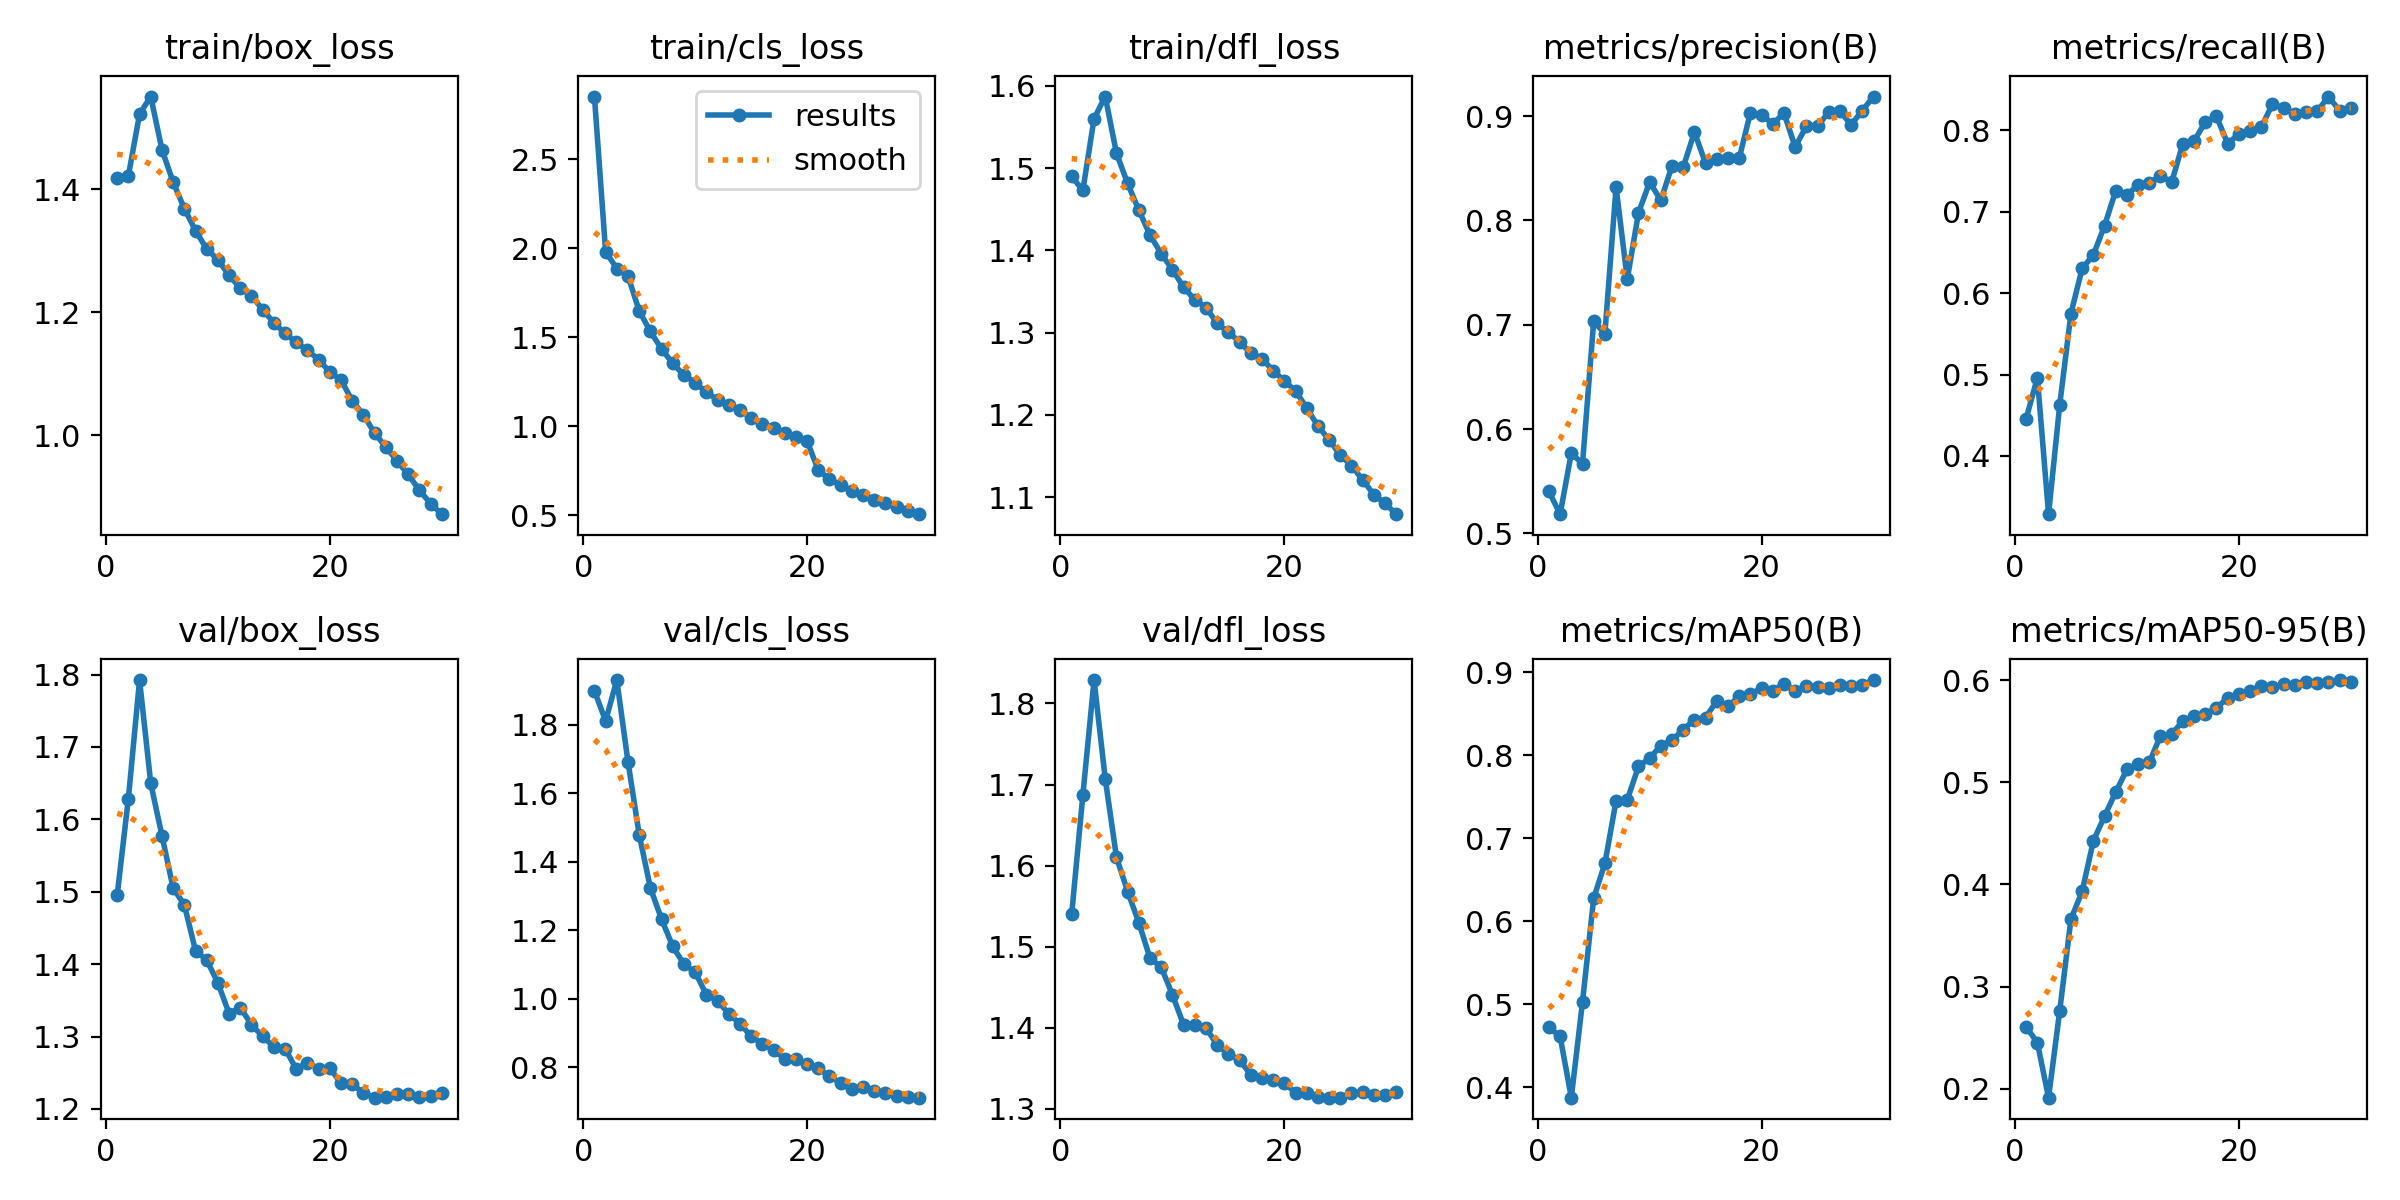

The file beside this chart, header and first rows:
epoch, time, train/box_loss, train/cls_loss, train/dfl_loss, metrics/precision(B), metrics/recall(B), metrics/mAP50(B), metrics/mAP50-95(B), val/box_loss, val/cls_loss, val/dfl_loss, lr/pg0, lr/pg1, lr/pg2
1, 488.2, 1.418, 2.852, 1.49, 0.5403, 0.4459, 0.4721, 0.2605, 1.495, 1.899, 1.54, 0.003331, 0.003331, 0.003331
2, 1008, 1.422, 1.981, 1.473, 0.5184, 0.4961, 0.4612, 0.245, 1.629, 1.811, 1.687, 0.006444, 0.006444, 0.006444
3, 1451, 1.522, 1.886, 1.56, 0.5769, 0.3285, 0.3874, 0.1912, 1.792, 1.93, 1.829, 0.009338, 0.009338, 0.009338
4, 1853, 1.55, 1.844, 1.587, 0.5668, 0.4631, 0.5029, 0.2764, 1.65, 1.692, 1.707, 0.00901, 0.00901, 0.00901
5, 2251, 1.464, 1.648, 1.518, 0.7034, 0.5749, 0.6277, 0.366, 1.577, 1.479, 1.61, 0.00868, 0.00868, 0.00868
6, 2654, 1.411, 1.532, 1.481, 0.6914, 0.6303, 0.6696, 0.3932, 1.505, 1.324, 1.568, 0.00835, 0.00835, 0.00835
7, 3058, 1.368, 1.434, 1.449, 0.832, 0.6469, 0.7451, 0.4425, 1.482, 1.232, 1.53, 0.00802, 0.00802, 0.00802
8, 3449, 1.333, 1.354, 1.419, 0.7437, 0.6828, 0.746, 0.4668, 1.418, 1.153, 1.486, 0.00769, 0.00769, 0.00769
9, 3843, 1.303, 1.287, 1.396, 0.8071, 0.7257, 0.7864, 0.4902, 1.406, 1.101, 1.475, 0.00736, 0.00736, 0.00736
10, 4233, 1.286, 1.245, 1.377, 0.8368, 0.7201, 0.7964, 0.5126, 1.374, 1.078, 1.441, 0.00703, 0.00703, 0.00703
11, 4622, 1.26, 1.192, 1.355, 0.8191, 0.7335, 0.8114, 0.5182, 1.332, 1.013, 1.404, 0.0067, 0.0067, 0.0067
12, 5014, 1.239, 1.149, 1.34, 0.8525, 0.7352, 0.8181, 0.5194, 1.34, 0.9946, 1.404, 0.00637, 0.00637, 0.00637
13, 5409, 1.227, 1.12, 1.331, 0.851, 0.7442, 0.8309, 0.5456, 1.316, 0.9565, 1.4, 0.00604, 0.00604, 0.00604
14, 5791, 1.204, 1.089, 1.311, 0.8847, 0.7363, 0.8427, 0.547, 1.3, 0.9276, 1.379, 0.00571, 0.00571, 0.00571
15, 6201, 1.183, 1.049, 1.301, 0.8546, 0.7838, 0.8454, 0.56, 1.286, 0.891, 1.367, 0.00538, 0.00538, 0.00538
16, 399.4, 1.166, 1.015, 1.289, 0.8584, 0.7867, 0.8655, 0.5647, 1.283, 0.8686, 1.361, 0.00505, 0.00505, 0.00505
17, 806.8, 1.151, 0.9923, 1.275, 0.8598, 0.8103, 0.8588, 0.5665, 1.255, 0.8495, 1.342, 0.00472, 0.00472, 0.00472
18, 1189, 1.138, 0.9623, 1.268, 0.8594, 0.8171, 0.8711, 0.573, 1.264, 0.8256, 1.338, 0.00439, 0.00439, 0.00439
19, 2416, 1.123, 0.9405, 1.254, 0.9033, 0.7838, 0.8741, 0.5823, 1.256, 0.8258, 1.335, 0.00406, 0.00406, 0.00406
20, 2800, 1.103, 0.918, 1.242, 0.9012, 0.7954, 0.8804, 0.5863, 1.256, 0.8096, 1.332, 0.00373, 0.00373, 0.00373
21, 3219, 1.09, 0.7531, 1.229, 0.8924, 0.7987, 0.8772, 0.5891, 1.235, 0.7977, 1.32, 0.0034, 0.0034, 0.0034
22, 3599, 1.056, 0.7053, 1.209, 0.903, 0.8038, 0.8863, 0.5942, 1.234, 0.7738, 1.319, 0.00307, 0.00307, 0.00307
23, 3977, 1.034, 0.669, 1.186, 0.8704, 0.8321, 0.8773, 0.5932, 1.222, 0.7552, 1.315, 0.00274, 0.00274, 0.00274
24, 4356, 1.004, 0.639, 1.17, 0.8903, 0.8279, 0.8837, 0.5959, 1.216, 0.7375, 1.314, 0.00241, 0.00241, 0.00241
25, 4735, 0.9814, 0.6145, 1.151, 0.8902, 0.8202, 0.8827, 0.5949, 1.217, 0.7417, 1.314, 0.00208, 0.00208, 0.00208
26, 5114, 0.9586, 0.586, 1.138, 0.904, 0.8226, 0.8812, 0.598, 1.22, 0.7325, 1.319, 0.00175, 0.00175, 0.00175
27, 5493, 0.9366, 0.5667, 1.121, 0.9047, 0.8232, 0.8848, 0.5976, 1.22, 0.7249, 1.321, 0.00142, 0.00142, 0.00142
28, 5869, 0.9109, 0.5441, 1.103, 0.8917, 0.8415, 0.8834, 0.5985, 1.217, 0.7179, 1.318, 0.00109, 0.00109, 0.00109
29, 6356, 0.8892, 0.5266, 1.092, 0.9053, 0.8243, 0.8851, 0.6001, 1.218, 0.7143, 1.318, 0.00076, 0.00076, 0.00076
30, 6766, 0.872, 0.5065, 1.079, 0.9187, 0.8273, 0.8905, 0.598, 1.222, 0.7119, 1.321, 0.00043, 0.00043, 0.00043
